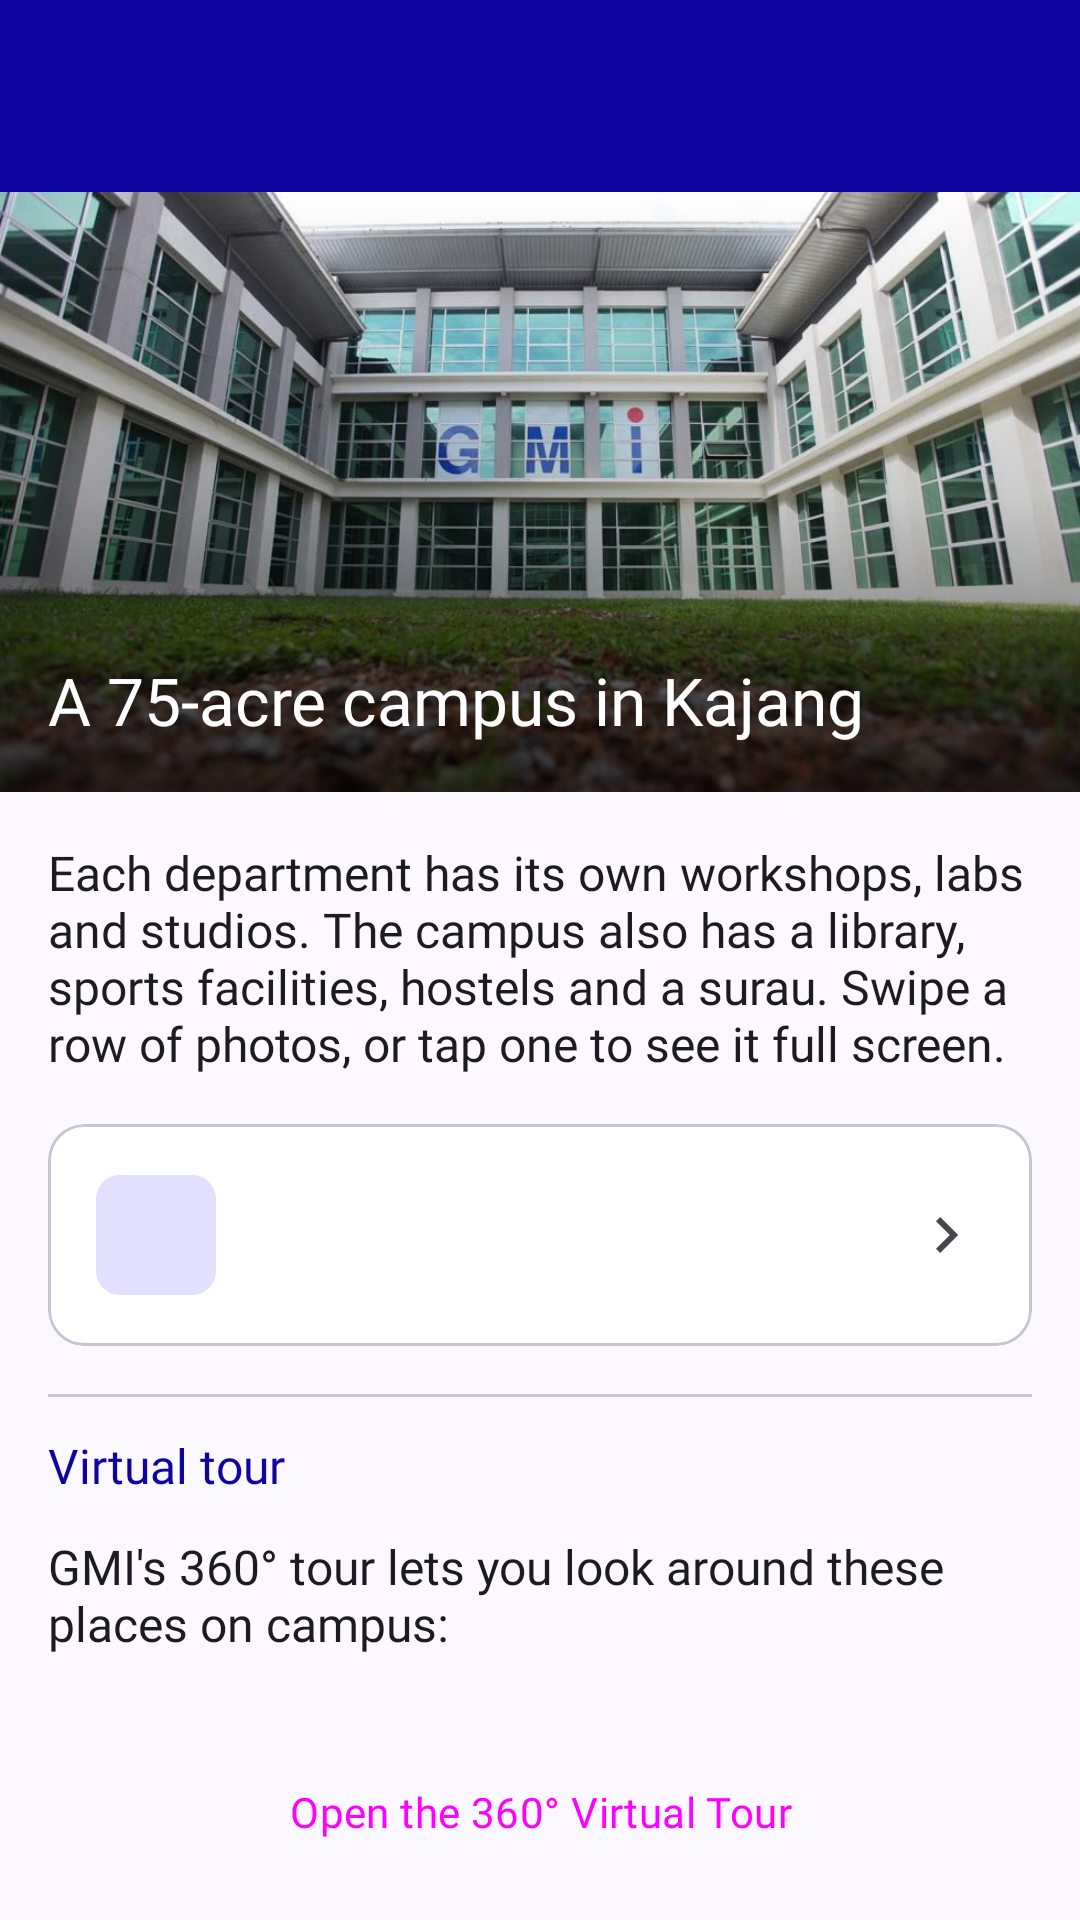

This screen was rendered from an Android layout file. Write that file and the resources it references.
<!-- AndroidManifest.xml: application theme Theme.GMIPathway -->
<!-- res/layout/activity_campus.xml -->
<?xml version="1.0" encoding="utf-8"?>
<LinearLayout xmlns:android="http://schemas.android.com/apk/res/android"
    xmlns:app="http://schemas.android.com/apk/res-auto"
    xmlns:tools="http://schemas.android.com/tools"
    android:id="@+id/main"
    android:layout_width="match_parent"
    android:layout_height="match_parent"
    android:orientation="vertical"
    tools:context=".ui.campus.CampusActivity">

    <include layout="@layout/view_app_bar" />

    <androidx.core.widget.NestedScrollView
        android:id="@+id/campus_scroll"
        android:layout_width="match_parent"
        android:layout_height="0dp"
        android:layout_weight="1">

        <LinearLayout
            android:layout_width="match_parent"
            android:layout_height="wrap_content"
            android:orientation="vertical">

            <FrameLayout
                android:layout_width="match_parent"
                android:layout_height="@dimen/campus_hero_height">

                <ImageView
                    android:id="@+id/campus_hero"
                    android:layout_width="match_parent"
                    android:layout_height="match_parent"
                    android:contentDescription="@string/campus_hero_description"
                    android:scaleType="centerCrop"
                    android:src="@drawable/campus_hero" />

                <View
                    android:layout_width="match_parent"
                    android:layout_height="match_parent"
                    android:background="@drawable/bg_photo_scrim" />

                <TextView
                    android:layout_width="match_parent"
                    android:layout_height="wrap_content"
                    android:layout_gravity="bottom"
                    android:padding="@dimen/screen_padding"
                    android:text="@string/campus_hero_caption"
                    android:textAppearance="?attr/textAppearanceHeadlineSmall"
                    android:textColor="@color/on_app_bar" />

            </FrameLayout>

            <LinearLayout
                android:layout_width="match_parent"
                android:layout_height="wrap_content"
                android:orientation="vertical"
                android:padding="@dimen/screen_padding">

                <TextView
                    android:layout_width="match_parent"
                    android:layout_height="wrap_content"
                    android:text="@string/campus_intro"
                    android:textAppearance="?attr/textAppearanceBodyLarge" />

                <include
                    android:id="@+id/card_tech_centres"
                    layout="@layout/view_link_card"
                    android:layout_width="match_parent"
                    android:layout_height="wrap_content"
                    android:layout_marginTop="@dimen/spacing_medium" />

                <LinearLayout
                    android:id="@+id/facility_container"
                    android:layout_width="match_parent"
                    android:layout_height="wrap_content"
                    android:layout_marginTop="@dimen/spacing_small"
                    android:orientation="vertical" />

                <com.google.android.material.divider.MaterialDivider
                    android:layout_width="match_parent"
                    android:layout_height="wrap_content"
                    android:layout_marginTop="@dimen/spacing_small" />

                <TextView
                    android:layout_width="match_parent"
                    android:layout_height="wrap_content"
                    android:paddingVertical="@dimen/spacing_small_plus"
                    android:text="@string/campus_tour_title"
                    android:textAppearance="?attr/textAppearanceTitleMedium"
                    android:textColor="?attr/colorPrimary" />

                <TextView
                    android:layout_width="match_parent"
                    android:layout_height="wrap_content"
                    android:text="@string/campus_tour_body"
                    android:textAppearance="?attr/textAppearanceBodyLarge" />

                <com.google.android.material.chip.ChipGroup
                    android:id="@+id/tour_spots"
                    android:layout_width="match_parent"
                    android:layout_height="wrap_content"
                    android:layout_marginTop="@dimen/spacing_small_plus"
                    android:importantForAccessibility="no"
                    app:chipSpacingVertical="@dimen/spacing_xsmall" />

                <Button
                    android:id="@+id/button_virtual_tour"
                    style="@style/Widget.GMIPathway.Button.Primary"
                    android:layout_width="match_parent"
                    android:layout_height="wrap_content"
                    android:layout_marginTop="@dimen/spacing_medium"
                    android:text="@string/campus_tour_button"
                    app:icon="@drawable/ic_threesixty"
                    app:iconGravity="textStart" />

                <TextView
                    android:layout_width="match_parent"
                    android:layout_height="wrap_content"
                    android:layout_marginTop="@dimen/spacing_large"
                    android:text="@string/campus_photo_credit"
                    android:textAppearance="?attr/textAppearanceBodySmall"
                    android:textColor="?attr/colorOnSurfaceVariant" />

            </LinearLayout>

        </LinearLayout>

    </androidx.core.widget.NestedScrollView>

</LinearLayout>
<!-- res/layout/view_app_bar.xml (included above) -->
<?xml version="1.0" encoding="utf-8"?>
<com.google.android.material.appbar.AppBarLayout xmlns:android="http://schemas.android.com/apk/res/android"
    android:id="@+id/app_bar"
    android:layout_width="match_parent"
    android:layout_height="wrap_content"
    android:background="@color/app_bar_background">

    <include layout="@layout/view_toolbar" />

</com.google.android.material.appbar.AppBarLayout>
<!-- res/layout/view_link_card.xml (included above) -->
<?xml version="1.0" encoding="utf-8"?>
<com.google.android.material.card.MaterialCardView xmlns:android="http://schemas.android.com/apk/res/android"
    xmlns:app="http://schemas.android.com/apk/res-auto"
    style="@style/Widget.GMIPathway.Card.Standard"
    android:layout_width="match_parent"
    android:layout_height="wrap_content"
    android:clickable="true"
    android:focusable="true">

    <LinearLayout
        android:layout_width="match_parent"
        android:layout_height="wrap_content"
        android:gravity="center_vertical"
        android:orientation="horizontal"
        android:padding="@dimen/spacing_medium">

        <ImageView
            android:id="@+id/link_icon"
            android:layout_width="@dimen/icon_tile"
            android:layout_height="@dimen/icon_tile"
            android:background="@drawable/bg_icon_tile"
            android:importantForAccessibility="no"
            android:padding="@dimen/spacing_small"
            app:tint="?attr/colorOnPrimaryContainer" />

        <LinearLayout
            android:layout_width="0dp"
            android:layout_height="wrap_content"
            android:layout_marginHorizontal="@dimen/spacing_small_plus"
            android:layout_weight="1"
            android:orientation="vertical">

            <TextView
                android:id="@+id/link_title"
                android:layout_width="match_parent"
                android:layout_height="wrap_content"
                android:textAppearance="?attr/textAppearanceTitleMedium" />

            <TextView
                android:id="@+id/link_subtitle"
                android:layout_width="match_parent"
                android:layout_height="wrap_content"
                android:layout_marginTop="@dimen/spacing_xsmall"
                android:textAppearance="?attr/textAppearanceBodySmall"
                android:textColor="?attr/colorOnSurfaceVariant" />

        </LinearLayout>

        <ImageView
            android:layout_width="@dimen/icon_medium"
            android:layout_height="@dimen/icon_medium"
            android:importantForAccessibility="no"
            android:src="@drawable/ic_chevron_right"
            app:tint="?attr/colorOnSurfaceVariant" />

    </LinearLayout>

</com.google.android.material.card.MaterialCardView>
<!-- res/layout/view_toolbar.xml (included above) -->
<?xml version="1.0" encoding="utf-8"?>
<com.google.android.material.appbar.MaterialToolbar xmlns:android="http://schemas.android.com/apk/res/android"
    android:id="@+id/toolbar"
    style="@style/Widget.GMIPathway.AppBar"
    android:layout_width="match_parent"
    android:layout_height="?attr/actionBarSize"
    android:theme="@style/ThemeOverlay.GMIPathway.Toolbar" />
<!-- resources referenced by this layout -->
<resources>
  <color name="app_bar_background">#1004A0</color>
  <color name="on_app_bar">#FFFFFF</color>
  <dimen name="campus_hero_height">200dp</dimen>
  <dimen name="icon_medium">24dp</dimen>
  <dimen name="icon_tile">40dp</dimen>
  <dimen name="screen_padding">@dimen/spacing_medium</dimen>
  <dimen name="spacing_large">24dp</dimen>
  <dimen name="spacing_medium">16dp</dimen>
  <dimen name="spacing_small">8dp</dimen>
  <dimen name="spacing_small_plus">12dp</dimen>
  <dimen name="spacing_xsmall">4dp</dimen>
  <string name="campus_hero_caption">A 75-acre campus in Kajang</string>
  <string name="campus_hero_description">A GMI campus building, seen from a courtyard</string>
  <string name="campus_intro">Each department has its own workshops, labs and studios. The campus also has a library, sports facilities, hostels and a surau. Swipe a row of photos, or tap one to see it full screen.</string>
  <string name="campus_photo_credit">Photos © German-Malaysian Institute, from gmi.edu.my, used for this student project.</string>
  <string name="campus_tour_body">GMI\'s 360° tour lets you look around these places on campus:</string>
  <string name="campus_tour_button">Open the 360° Virtual Tour</string>
  <string name="campus_tour_title">Virtual tour</string>
  <style name="Theme.GMIPathway" parent="Base.Theme.GMIPathway" />
  <dimen name="corner_control">8dp</dimen>
  <color name="on_app_bar_muted">#D6D3FF</color>
  <dimen name="button_height">48dp</dimen>
  <dimen name="stroke_hairline">1dp</dimen>
  <dimen name="corner_card">12dp</dimen>
  <color name="md_primary">#1004A0</color>
  <color name="md_on_primary">#FFFFFF</color>
  <color name="md_primary_container">#E1E0FF</color>
  <color name="md_on_primary_container">#0B006B</color>
  <color name="md_secondary">#5B5D72</color>
  <color name="md_on_secondary">#FFFFFF</color>
  <color name="md_secondary_container">#E0E0F9</color>
  <color name="md_on_secondary_container">#181A2C</color>
  <color name="md_error">#B3261E</color>
  <color name="md_on_error">#FFFFFF</color>
  <color name="md_error_container">#F9DEDC</color>
  <color name="md_on_error_container">#410E0B</color>
  <color name="md_tertiary">#B3122B</color>
  <color name="md_on_tertiary">#FFFFFF</color>
  <color name="md_tertiary_container">#FFDAD8</color>
  <color name="md_on_tertiary_container">#410007</color>
  <color name="md_surface">#FBF8FF</color>
  <color name="md_on_surface">#1B1B21</color>
  <color name="md_surface_variant">#E4E1EC</color>
  <color name="md_on_surface_variant">#46464F</color>
  <color name="md_outline">#777680</color>
  <color name="md_outline_variant">#C8C5D0</color>
  <color name="md_surface_container_lowest">#FFFFFF</color>
  <color name="md_surface_container_low">#F5F2FA</color>
  <color name="md_surface_container">#EFEDF4</color>
  <color name="md_surface_container_high">#E9E7EF</color>
  <color name="md_surface_container_highest">#E4E1E9</color>
  <color name="md_surface_dim">#DBD9E0</color>
  <color name="md_surface_bright">#FBF8FF</color>
  <dimen name="type_headline_large">30sp</dimen>
  <dimen name="type_headline_large_line">38sp</dimen>
  <dimen name="type_headline_medium">26sp</dimen>
  <dimen name="type_headline_medium_line">34sp</dimen>
  <dimen name="type_headline_small">22sp</dimen>
  <dimen name="type_headline_small_line">30sp</dimen>
  <dimen name="type_title_large">20sp</dimen>
  <dimen name="type_title_large_line">28sp</dimen>
  <dimen name="type_body_large">16sp</dimen>
  <dimen name="type_body_large_line">24sp</dimen>
  <dimen name="type_body_medium">14sp</dimen>
  <dimen name="type_label_large_line">20sp</dimen>
  <dimen name="type_body_medium_line">21sp</dimen>
  <dimen name="type_small">12sp</dimen>
  <dimen name="type_small_line">18sp</dimen>
  <dimen name="type_label_line">16sp</dimen>
  <color name="brand_gold">#FFC928</color>
</resources>
